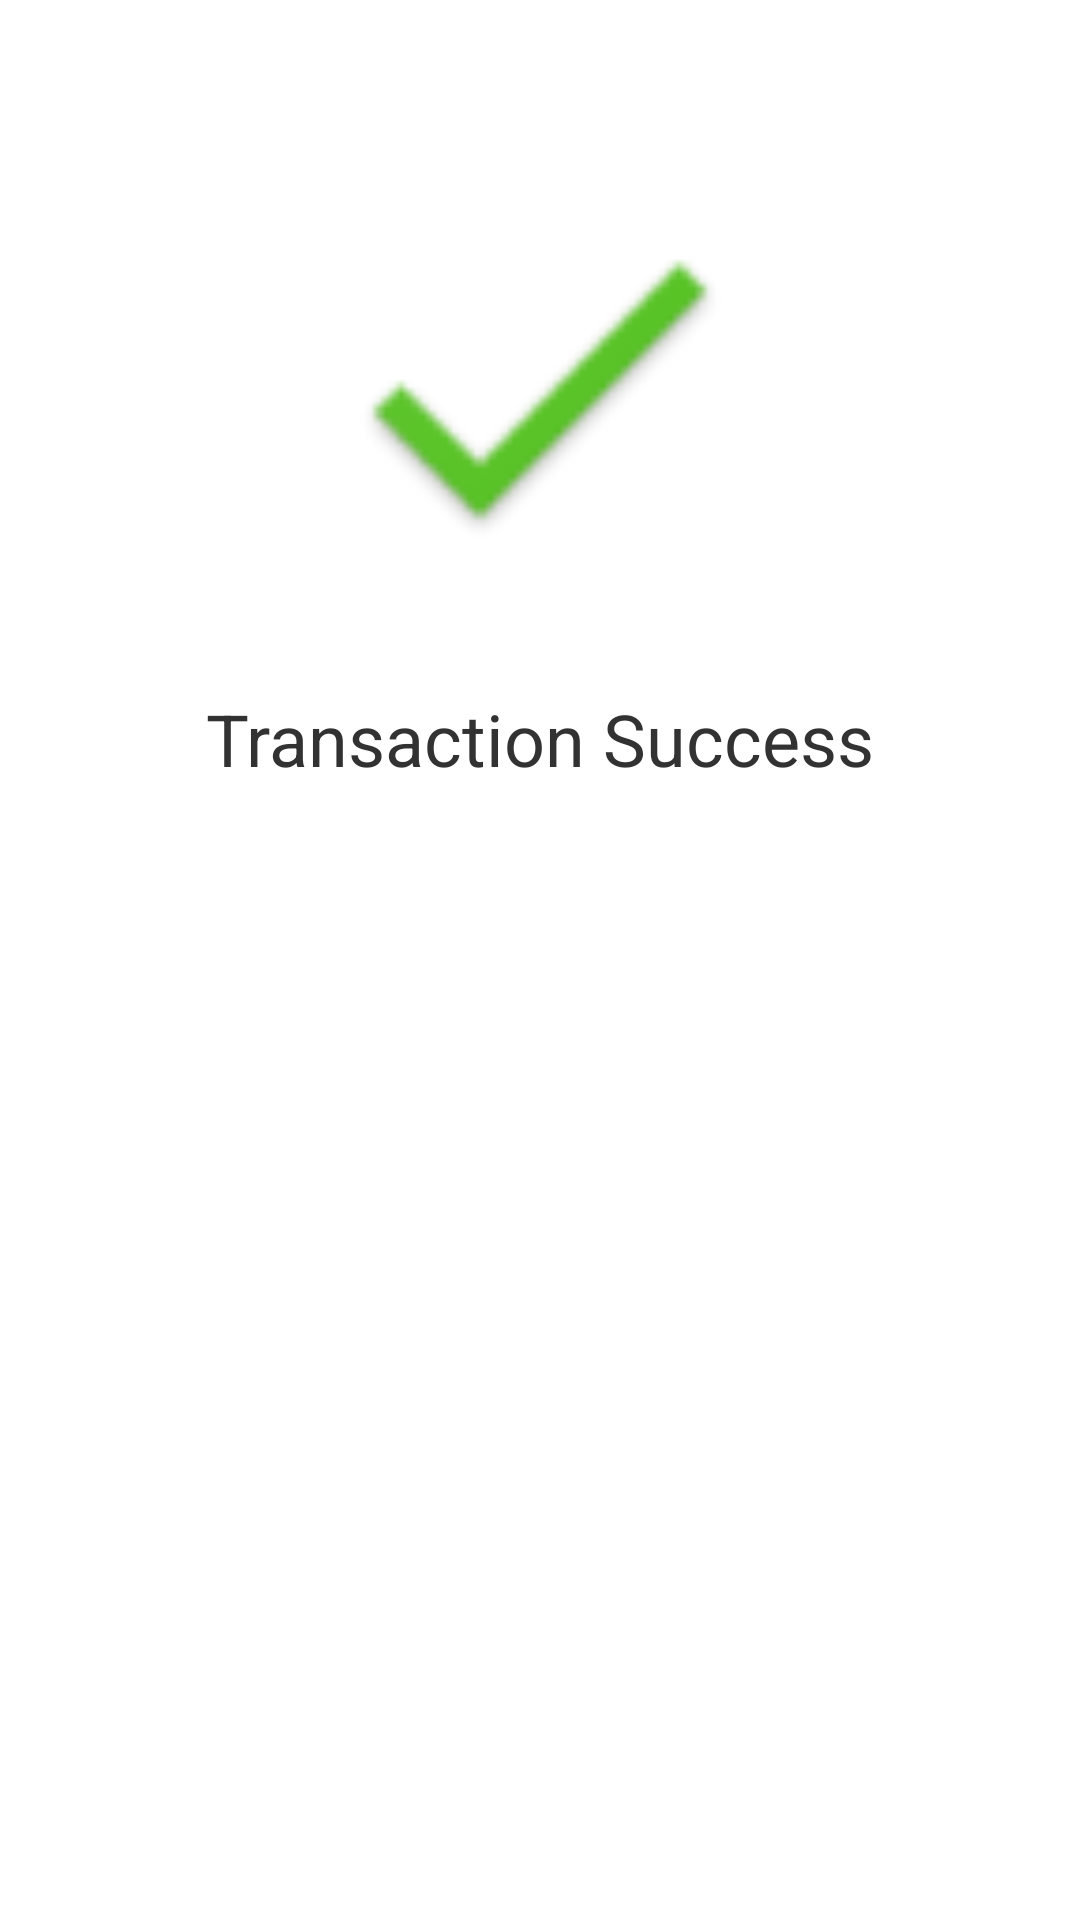

The Android layout XML behind this screen, and the referenced resources:
<!-- AndroidManifest.xml: application theme AppTheme -->
<!-- res/layout/content_report_success.xml -->
<?xml version="1.0" encoding="utf-8"?>
<RelativeLayout xmlns:android="http://schemas.android.com/apk/res/android"
    xmlns:app="http://schemas.android.com/apk/res-auto"
    xmlns:tools="http://schemas.android.com/tools"
    android:layout_width="match_parent"
    android:layout_height="match_parent"
    tools:context="com.pax.order.ReportSuccessActivity">


    <LinearLayout
        android:layout_width="match_parent"
        android:layout_height="match_parent"
        android:orientation="vertical">

        <android.support.v7.widget.AppCompatImageView
            android:id="@+id/responseImage"
            android:layout_width="180dp"
            android:layout_height="180dp"

            android:layout_gravity="center"
            android:layout_marginTop="40dp"
            app:srcCompat="@drawable/check_marker1" />

        <TextView
            android:id="@+id/resultText"
            android:layout_width="wrap_content"
            android:layout_height="wrap_content"
            android:layout_gravity="center"
            android:layout_marginTop="10dp"
            android:text="Transaction Success"
            android:textSize="24sp" />

        <Button
            android:id="@+id/success_button"
            android:layout_width="150dp"
            android:layout_height="48dp"
            android:layout_gravity="center"
            android:layout_marginTop="30dp"
            android:background="@drawable/button_style"
            android:text="OK"
            android:textColor="@color/white"
            android:textSize="24sp" />
    </LinearLayout>

</RelativeLayout>
<!-- resources referenced by this layout -->
<resources>
  <color name="white">#FFFFFF</color>
  <!-- drawable check_marker1: png bitmap (drawable, 1467 bytes) -->
  <style name="AppTheme" parent="AppBaseTheme">
          
          
      </style>
  <style name="AppBaseTheme" parent="@android:style/Theme.Holo.Light.NoActionBar" />
</resources>
